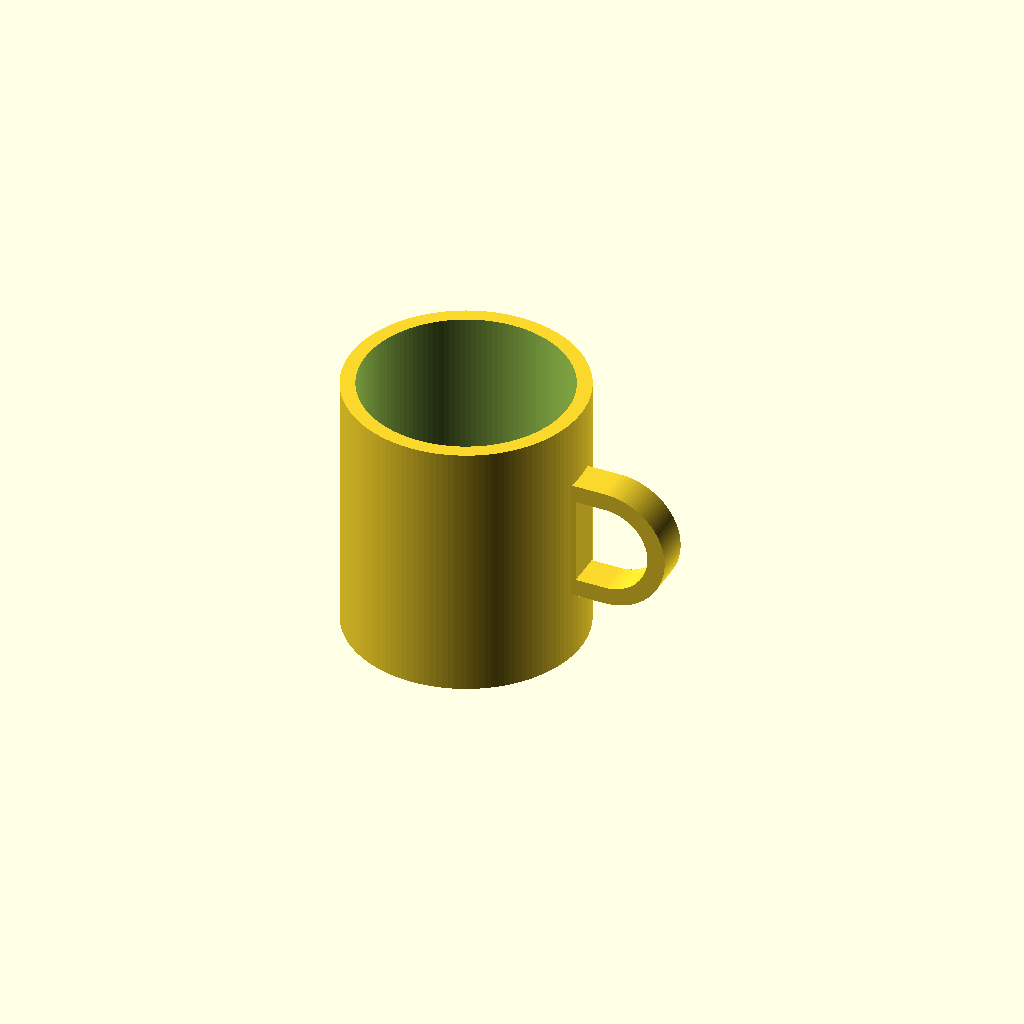
Cell 1 — every parameter at its default value.
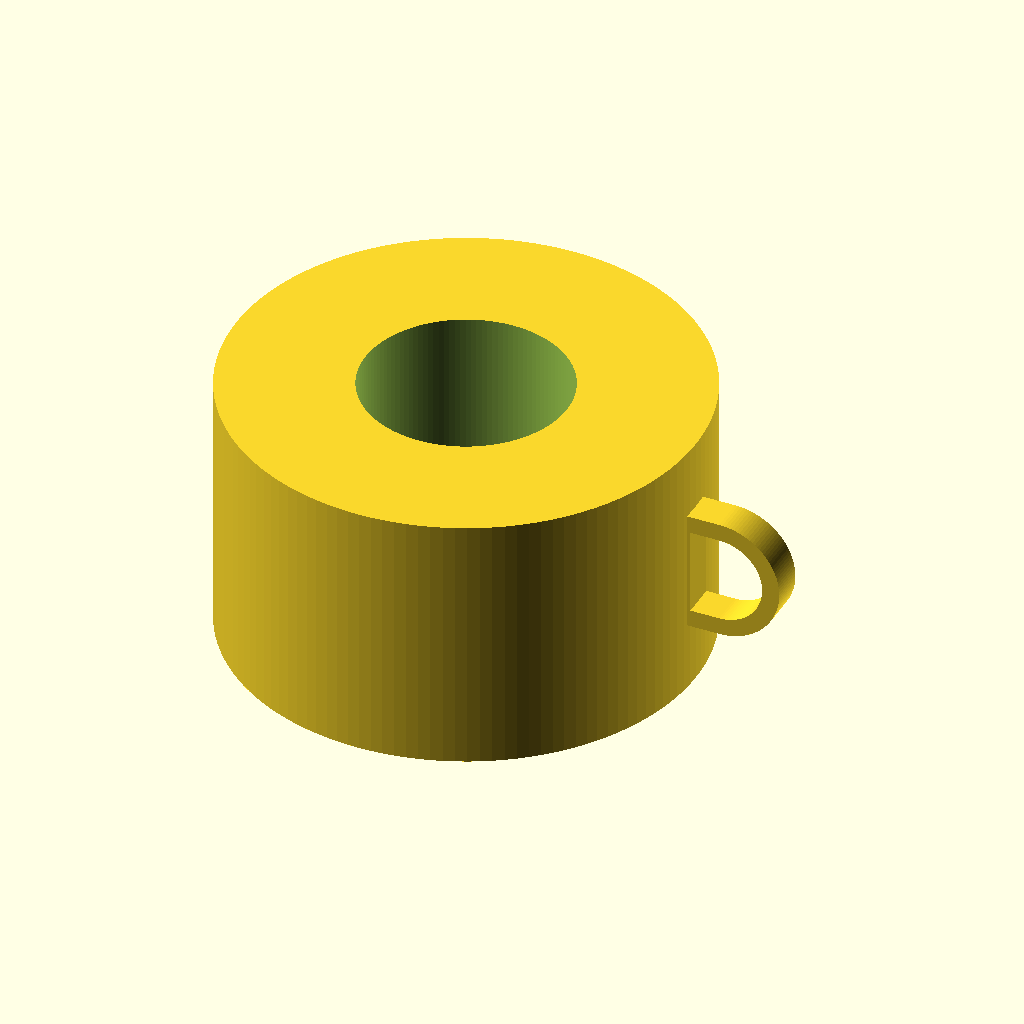
Cell 2 — outer_radius set to 80, the other parameters unchanged.
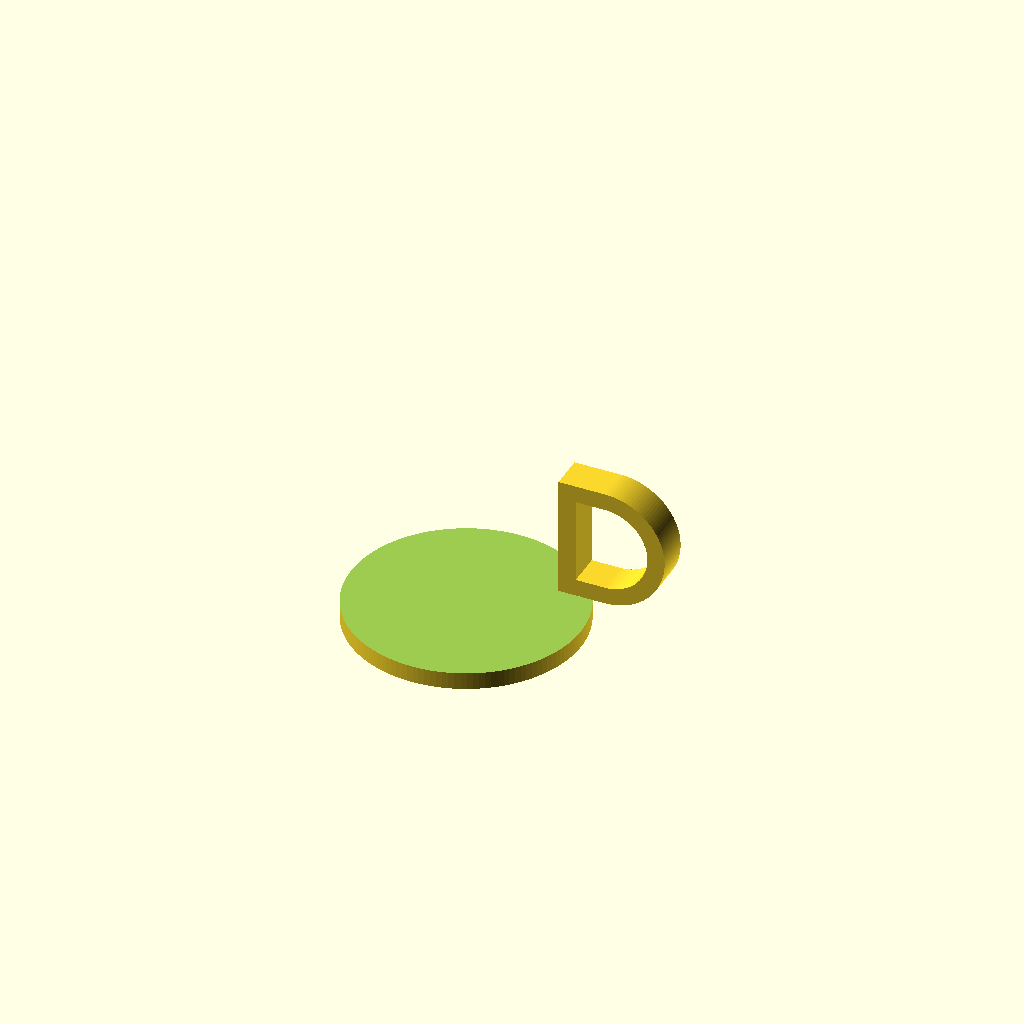
Cell 3: inner_radius = 70 (everything else at default).
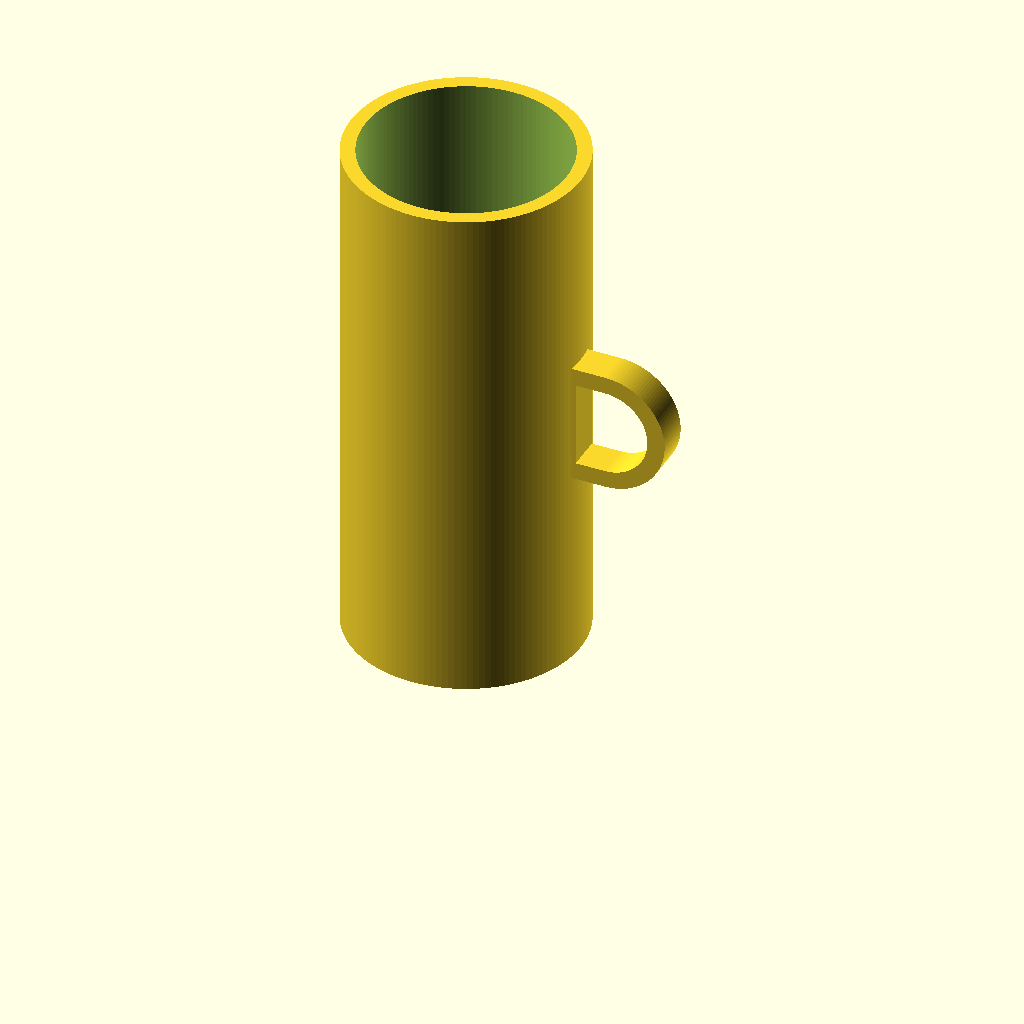
Cell 4: mug_height = 180 (everything else at default).
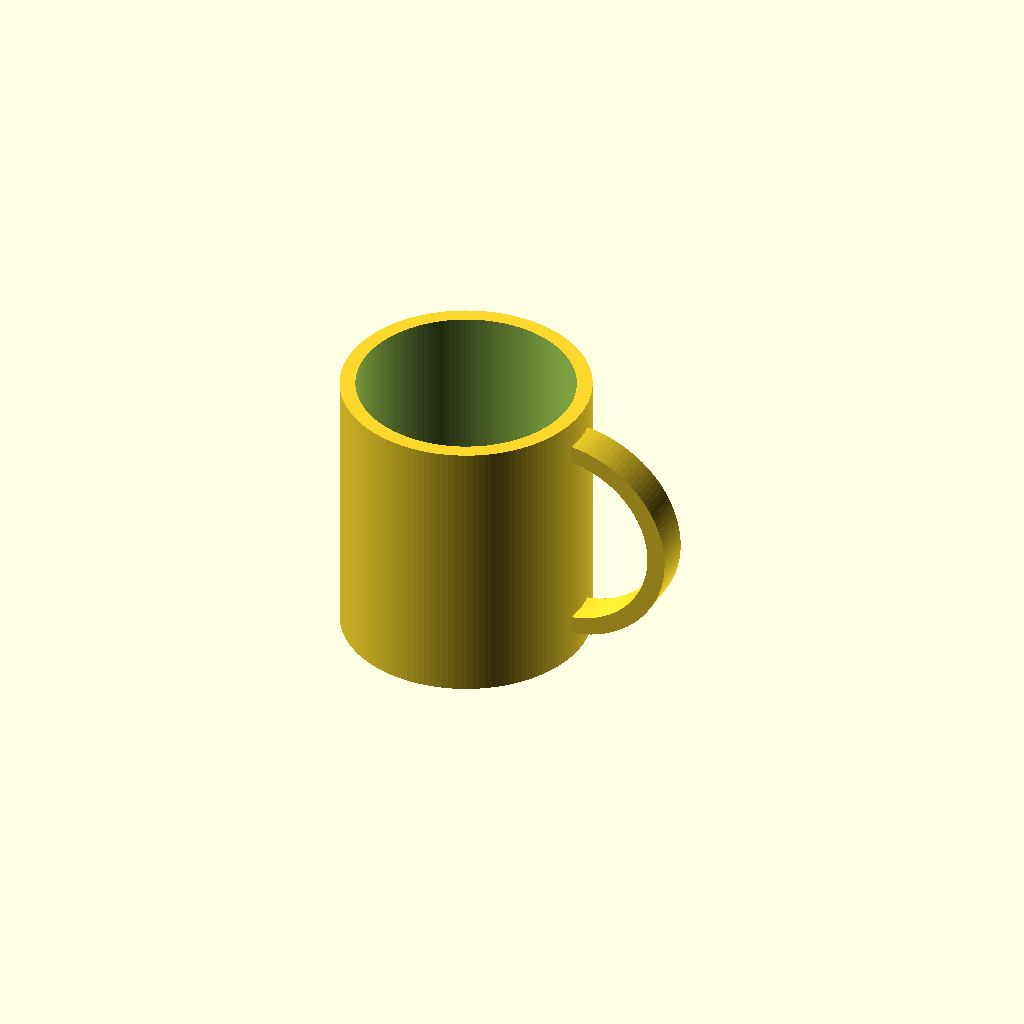
Cell 5: opening_height = 60 (everything else at default).
One fixed orthographic camera (rotation 55°, 0°, 25°; colour scheme Cornfield) for every cell.
OpenSCAD source file results/tier-2-offset-handle-mug/bare-xhigh_gpt-5.6-sol-f6d6fe1d7b6d-2026-09-05T10-41-05-992Z/final.scad:
$fn = 128;

// Mug dimensions
outer_radius = 40;
inner_radius = 35;
mug_height   = 90;
bottom_thickness = 6;

// Handle dimensions
handle_center_z = mug_height / 2;
opening_height  = 30;
opening_width   = 25;
handle_wall     = 6;
handle_depth    = 12;

// Opening begins just outside the mug body
opening_left_x = outer_radius + 1;

// D-shaped 2D profile:
// left side is straight, right side is semicircular.
module d_profile(left_x, center_z, profile_height, profile_width) {
    r = profile_height / 2;
    arc_center_x = left_x + profile_width - r;

    union() {
        translate([left_x, center_z - r])
            square([arc_center_x - left_x, profile_height]);

        intersection() {
            translate([arc_center_x, center_z])
                circle(r = r, $fn = 128);

            translate([arc_center_x, center_z - r - 1])
                square([r + 1, profile_height + 2]);
        }
    }
}

module mug_body() {
    difference() {
        cylinder(h = mug_height, r = outer_radius);

        translate([0, 0, bottom_thickness])
            cylinder(
                h = mug_height - bottom_thickness + 1,
                r = inner_radius
            );
    }
}

module mug_handle() {
    outer_left_x = opening_left_x - handle_wall;
    outer_height = opening_height + 2 * handle_wall;
    outer_width  = opening_width + 2 * handle_wall;

    rotate([90, 0, 0])
        linear_extrude(
            height = handle_depth,
            center = true,
            convexity = 10
        )
        difference() {
            d_profile(
                outer_left_x,
                handle_center_z,
                outer_height,
                outer_width
            );

            d_profile(
                opening_left_x,
                handle_center_z,
                opening_height,
                opening_width
            );
        }
}

union() {
    mug_body();
    mug_handle();
}
Parameter table extracted from the source (name, type, default, range or options):
outer_radius: number, default 40
inner_radius: number, default 35
mug_height: number, default 90
bottom_thickness: number, default 6
opening_height: number, default 30
opening_width: number, default 25
handle_wall: number, default 6
handle_depth: number, default 12
